Run: headless pygame with SDL's dummy video driver; simulated clock (each Clock.tick advances the game by its frame time, no real sleeping); random seed 0; keys injected as events and as key.get_pressed() state; mouse plan: one left click at the window centre at the start of phase 2, then a move to the lower-right quarter at the start of phase 3.
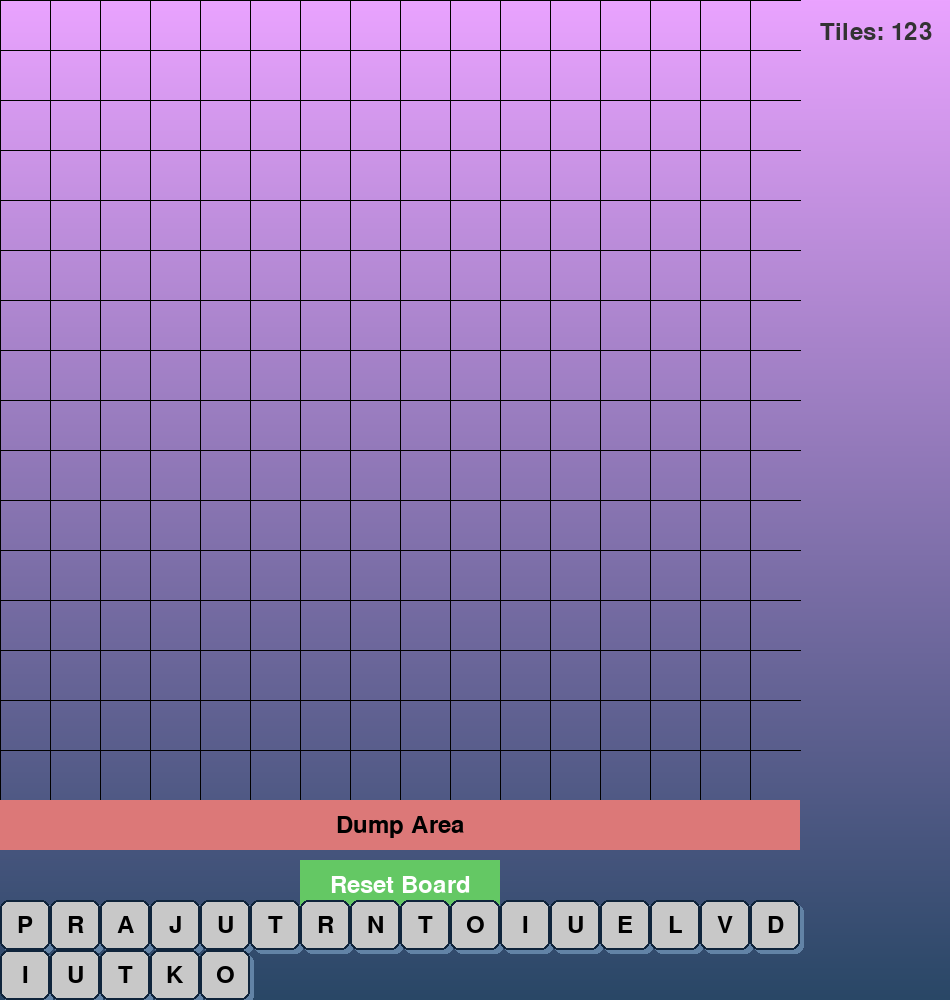
Frame 1 of 4 · flips 1–60 · no input
Frame 2 of 4 · flips 61–180 · clicked the window centre · tapped SPACE, RETURN · held RIGHT (→), D · screen unchanged from frame 1, image omitted
Frame 3 of 4 · flips 181–300 · moved the mouse to the lower-right quarter · held DOWN (↓), S · screen unchanged from frame 2, image omitted
Frame 4 of 4 · flips 301–420 · held LEFT (←), A, UP (↑), W · screen unchanged from frame 3, image omitted

The pygame program that drew these frames:

import pygame
import random
import math

# Constants
TILE_SIZE = 50
GRID_WIDTH = 16
GRID_HEIGHT = 16
SIDE_PANEL_WIDTH = 150
BOTTOM_BAR_HEIGHT = TILE_SIZE * 2
DUMP_AREA_HEIGHT = TILE_SIZE
BUTTON_HEIGHT = 50
WINDOW_WIDTH = GRID_WIDTH * TILE_SIZE + SIDE_PANEL_WIDTH
WINDOW_HEIGHT = GRID_HEIGHT * TILE_SIZE + BOTTOM_BAR_HEIGHT + DUMP_AREA_HEIGHT + BUTTON_HEIGHT
FONT_SIZE = 36
BG_COLOR = (255, 255, 255)
TILE_COLOR = (200, 200, 200)
DUMP_COLOR = (220, 120, 120)
BUTTON_COLOR = (100, 200, 100)
BUTTON_TEXT_COLOR = (255, 255, 255)
TEXT_COLOR = (0, 0, 0)
GRID_COLOR = (0, 0, 0)
POOL_TEXT_COLOR = (50, 50, 50)
BG_COLOR_TOP = (234, 163, 255)
BG_COLOR_BOTTOM = (41, 71, 102)
TILE_SHADOW_COLOR = (98, 131, 166)
TILE_BORDER_COLOR = (15, 36, 59)

LETTER_DISTRIBUTION = {
    "A": 13, "B": 3, "C": 3, "D": 6, "E": 18, "F": 3,
    "G": 4, "H": 3, "I": 12, "J": 2, "K": 2, "L": 5,
    "M": 3, "N": 8, "O": 11, "P": 3, "Q": 2, "R": 9,
    "S": 6, "T": 9, "U": 6, "V": 3, "W": 3, "X": 2,
    "Y": 3, "Z": 2
}

def draw_gradient_background(screen):
    for y in range(WINDOW_HEIGHT):
        color = (
            BG_COLOR_TOP[0] + (BG_COLOR_BOTTOM[0] - BG_COLOR_TOP[0]) * y // WINDOW_HEIGHT,
            BG_COLOR_TOP[1] + (BG_COLOR_BOTTOM[1] - BG_COLOR_TOP[1]) * y // WINDOW_HEIGHT,
            BG_COLOR_TOP[2] + (BG_COLOR_BOTTOM[2] - BG_COLOR_TOP[2]) * y // WINDOW_HEIGHT,
        )
        pygame.draw.line(screen, color, (0, y), (WINDOW_WIDTH, y))

class Tile:
    def __init__(self, letter, x, y):
        if not isinstance(letter, str):  # Ensure letter is a string
            raise ValueError(f"Invalid letter: {letter}")
        self.letter = letter
        self.x = float(x)  # Use float for smooth movement
        self.y = float(y)
        self.target_x = float(x)
        self.target_y = float(y)
        self.speed = 15

    def draw(self, screen, font):
        # Shadow
        pygame.draw.rect(screen, TILE_SHADOW_COLOR, (int(self.x) + 4, int(self.y) + 4, TILE_SIZE, TILE_SIZE), border_radius=8)
        # Tile
        pygame.draw.rect(screen, TILE_COLOR, (int(self.x), int(self.y), TILE_SIZE, TILE_SIZE), border_radius=8)
        pygame.draw.rect(screen, TILE_BORDER_COLOR, (int(self.x), int(self.y), TILE_SIZE, TILE_SIZE), 2, border_radius=8)
        # Letter
        text = font.render(self.letter, True, TEXT_COLOR)
        text_rect = text.get_rect(center=(int(self.x) + TILE_SIZE // 2, int(self.y) + TILE_SIZE // 2))
        screen.blit(text, text_rect)

    def move_towards_target(self):
        dx = self.target_x - self.x
        dy = self.target_y - self.y
        distance = math.hypot(dx, dy)
        if distance > self.speed:
            self.x += dx / distance * self.speed
            self.y += dy / distance * self.speed
        else:
            self.x = self.target_x
            self.y = self.target_y


class TilePool:
    def __init__(self):
        self.pool = [letter for letter, count in LETTER_DISTRIBUTION.items() for _ in range(count)]
        random.shuffle(self.pool)

    def draw_tile(self):
        if self.pool:
            return self.pool.pop()
        return None

    def draw_counter(self, screen, font):
        counter_text = f"Tiles: {len(self.pool)}"
        text = font.render(counter_text, True, POOL_TEXT_COLOR)
        screen.blit(text, (GRID_WIDTH * TILE_SIZE + 20, 20))

    def dump_tiles(self, letter):
        if len(self.pool) >= 3:
            self.pool.append(letter)
            random.shuffle(self.pool)
            return [self.draw_tile() for _ in range(3)]
        return []

class PlayerBar:
    def __init__(self, screen):
        self.screen = screen
        self.font = pygame.font.Font(None, FONT_SIZE)
        self.tiles = []

    def draw(self):
        # Determine the number of rows required for the current number of tiles
        num_tiles_per_row = (WINDOW_WIDTH - SIDE_PANEL_WIDTH) // TILE_SIZE
        num_rows = math.ceil(len(self.tiles) / num_tiles_per_row)
        
        for i, tile in enumerate(self.tiles):
            row = i // num_tiles_per_row
            col = i % num_tiles_per_row
            x = col * TILE_SIZE
            y = GRID_HEIGHT * TILE_SIZE + DUMP_AREA_HEIGHT + BUTTON_HEIGHT + row * TILE_SIZE
            tile.target_x = x
            tile.target_y = y
            tile.move_towards_target()
            tile.draw(self.screen, self.font)

    def add_tiles(self, items):
        for item in items:
            if isinstance(item, Tile):
                # Reset the tile's target position to the player bar area
                tile_width = TILE_SIZE
                tile_height = TILE_SIZE
                num_tiles_per_row = (WINDOW_WIDTH - SIDE_PANEL_WIDTH) // TILE_SIZE
                num_tiles = len(self.tiles)
                row = num_tiles // num_tiles_per_row
                col = num_tiles % num_tiles_per_row
                x = col * TILE_SIZE
                y = GRID_HEIGHT * TILE_SIZE + DUMP_AREA_HEIGHT + BUTTON_HEIGHT + row * TILE_SIZE
                item.target_x = x
                item.target_y = y
                self.tiles.append(item)
            elif isinstance(item, str):
                # Create a new Tile from the letter
                x = 0  # Initial x position (will be set dynamically during drawing)
                y = GRID_HEIGHT * TILE_SIZE + DUMP_AREA_HEIGHT + BUTTON_HEIGHT
                self.tiles.append(Tile(item, x, y))
            else:
                raise ValueError(f"Invalid item in add_tiles: {item}")

    def remove_tile(self, index):
        if 0 <= index < len(self.tiles):
            return self.tiles.pop(index)
        return None

    def clear(self):
        self.tiles = []

    def get_tile_at_position(self, x, y):
        for i, tile in enumerate(self.tiles):
            if tile.x <= x < tile.x + TILE_SIZE and tile.y <= y < tile.y + TILE_SIZE:
                return i, tile
        return None, None


class GameBoard:
    def __init__(self, screen):
        self.screen = screen
        self.grid = [[None for _ in range(GRID_WIDTH)] for _ in range(GRID_HEIGHT)]
        self.font = pygame.font.Font(None, FONT_SIZE)

    def draw_grid(self):
        for x in range(0, GRID_WIDTH * TILE_SIZE, TILE_SIZE):
            pygame.draw.line(self.screen, GRID_COLOR, (x, 0), (x, GRID_HEIGHT * TILE_SIZE))
        for y in range(0, GRID_HEIGHT * TILE_SIZE, TILE_SIZE):
            pygame.draw.line(self.screen, GRID_COLOR, (0, y), (GRID_WIDTH * TILE_SIZE, y))

    def draw_tiles(self):
        for row in range(GRID_HEIGHT):
            for col in range(GRID_WIDTH):
                if self.grid[row][col]:
                    tile = self.grid[row][col]  # Get the Tile object
                    if isinstance(tile, Tile):  # Ensure it's a Tile object
                        tile.draw(self.screen, self.font)

    def place_tile(self, row, col, tile):
        if isinstance(tile, Tile) and 0 <= row < GRID_HEIGHT and 0 <= col < GRID_WIDTH:
            if self.grid[row][col] is None:  # Ensure the cell is empty
                tile.target_x = col * TILE_SIZE
                tile.target_y = row * TILE_SIZE
                tile.x = tile.target_x
                tile.y = tile.target_y
                self.grid[row][col] = tile
                return True
        return False

    def remove_tile(self, row, col):
        if 0 <= row < GRID_HEIGHT and 0 <= col < GRID_WIDTH:
            tile = self.grid[row][col]
            self.grid[row][col] = None
            return tile
        return None

    def clear_board(self):
        tiles = []
        for row in range(GRID_HEIGHT):
            for col in range(GRID_WIDTH):
                if self.grid[row][col]:
                    tiles.append(self.grid[row][col])
                    self.grid[row][col] = None
        return tiles


class DumpArea:
    def __init__(self, screen):
        self.screen = screen
        self.rect = pygame.Rect(0, GRID_HEIGHT * TILE_SIZE, GRID_WIDTH * TILE_SIZE, DUMP_AREA_HEIGHT)

    def draw(self):
        pygame.draw.rect(self.screen, DUMP_COLOR, self.rect)
        font = pygame.font.Font(None, FONT_SIZE)
        text = font.render("Dump Area", True, TEXT_COLOR)
        text_rect = text.get_rect(center=self.rect.center)
        self.screen.blit(text, text_rect)

    def is_in_area(self, pos):
        return self.rect.collidepoint(pos)

class ResetButton:
    def __init__(self, screen):
        self.screen = screen
        self.rect = pygame.Rect(GRID_WIDTH * TILE_SIZE // 2 - 100, GRID_HEIGHT * TILE_SIZE + DUMP_AREA_HEIGHT + 10, 200, BUTTON_HEIGHT)

    def draw(self):
        pygame.draw.rect(self.screen, BUTTON_COLOR, self.rect)
        font = pygame.font.Font(None, FONT_SIZE)
        text = font.render("Reset Board", True, BUTTON_TEXT_COLOR)
        text_rect = text.get_rect(center=self.rect.center)
        self.screen.blit(text, text_rect)

    def is_clicked(self, pos):
        return self.rect.collidepoint(pos)

# Main game loop
def main():
    pygame.init()
    screen = pygame.display.set_mode((WINDOW_WIDTH, WINDOW_HEIGHT))
    pygame.display.set_caption("Theo B's Banana Solitaire")
    clock = pygame.time.Clock()
    pool = TilePool()
    player_bar = PlayerBar(screen)
    board = GameBoard(screen)
    dump_area = DumpArea(screen)
    reset_button = ResetButton(screen)

    # Initialize with 15 tiles
    initial_tiles = [pool.draw_tile() for _ in range(21)]
    player_bar.add_tiles(initial_tiles)

    dragged_tile = None
    dragging = False
    drag_offset_x = drag_offset_y = 0
    dragged_from_board = False
    original_position = None  # To store original position if placement fails

    running = True
    while running:
        screen.fill(BG_COLOR)
        draw_gradient_background(screen)
        board.draw_grid()
        board.draw_tiles()
        dump_area.draw()
        reset_button.draw()
        pool.draw_counter(screen, board.font)
        player_bar.draw()

        for event in pygame.event.get():
            if event.type == pygame.QUIT:
                running = False
            elif event.type == pygame.MOUSEBUTTONDOWN:
                if event.button == 1:  # Left click
                    x, y = event.pos
                    if reset_button.is_clicked((x, y)):  # Handle Reset Button
                        cleared_tiles = board.clear_board()
                        letters = [tile.letter for tile in cleared_tiles if isinstance(tile, Tile)]
                        player_bar.add_tiles(letters)
                    elif y > GRID_HEIGHT * TILE_SIZE + DUMP_AREA_HEIGHT + BUTTON_HEIGHT:
                        # Clicked within the player bar area
                        index, tile = player_bar.get_tile_at_position(x, y)
                        if tile:
                            dragged_tile = player_bar.remove_tile(index)
                            dragging = True
                            dragged_from_board = False
                            drag_offset_x = x - tile.x
                            drag_offset_y = y - tile.y
                    else:
                        # Clicked within the board area
                        col, row = x // TILE_SIZE, y // TILE_SIZE
                        if 0 <= col < GRID_WIDTH and 0 <= row < GRID_HEIGHT and board.grid[row][col]:
                            dragged_tile = board.remove_tile(row, col)
                            dragging = True
                            dragged_from_board = True
                            # Calculate offset within the tile
                            drag_offset_x = x - (col * TILE_SIZE)
                            drag_offset_y = y - (row * TILE_SIZE)
                            original_position = (row, col)
            elif event.type == pygame.MOUSEBUTTONUP:
                if dragging:
                    x, y = event.pos
                    if dump_area.is_in_area((x, y)):  # Dump the tile
                        dumped_tiles = pool.dump_tiles(dragged_tile.letter)
                        player_bar.add_tiles(dumped_tiles)
                        dragged_tile = None
                        dragging = False
                        dragged_from_board = False
                        original_position = None
                    else:
                        # Attempt to place the tile on the board
                        col, row = x // TILE_SIZE, y // TILE_SIZE
                        placed = False
                        if 0 <= col < GRID_WIDTH and 0 <= row < GRID_HEIGHT:
                            placed = board.place_tile(row, col, dragged_tile)
                            if placed:
                                # Successfully placed on the board
                                pass
                            else:
                                # Failed to place on the board (cell occupied)
                                if dragged_from_board and original_position:
                                    original_row, original_col = original_position
                                    # Attempt to return to original position
                                    placed_back = board.place_tile(original_row, original_col, dragged_tile)
                                    if not placed_back:
                                        # If returning to original position fails, add to player bar
                                        player_bar.add_tiles([dragged_tile])
                                else:
                                    # Add back to player bar
                                    player_bar.add_tiles([dragged_tile])
                        else:
                            # Outside the board, add back to player bar
                            player_bar.add_tiles([dragged_tile])
                        # Reset dragging state
                        dragged_tile = None
                        dragging = False
                        dragged_from_board = False
                        original_position = None

        # Move tiles towards their target positions
        for tile in player_bar.tiles:
            tile.move_towards_target()
        for row in range(GRID_HEIGHT):
            for col in range(GRID_WIDTH):
                if board.grid[row][col]:
                    board.grid[row][col].move_towards_target()

        # Draw the dragged tile
        if dragging and dragged_tile:
            mouse_x, mouse_y = pygame.mouse.get_pos()
            dragged_tile.x = mouse_x - drag_offset_x
            dragged_tile.y = mouse_y - drag_offset_y
            dragged_tile.draw(screen, board.font)

        pygame.display.flip()
        clock.tick(30)

    pygame.quit()


if __name__ == "__main__":
    main()
